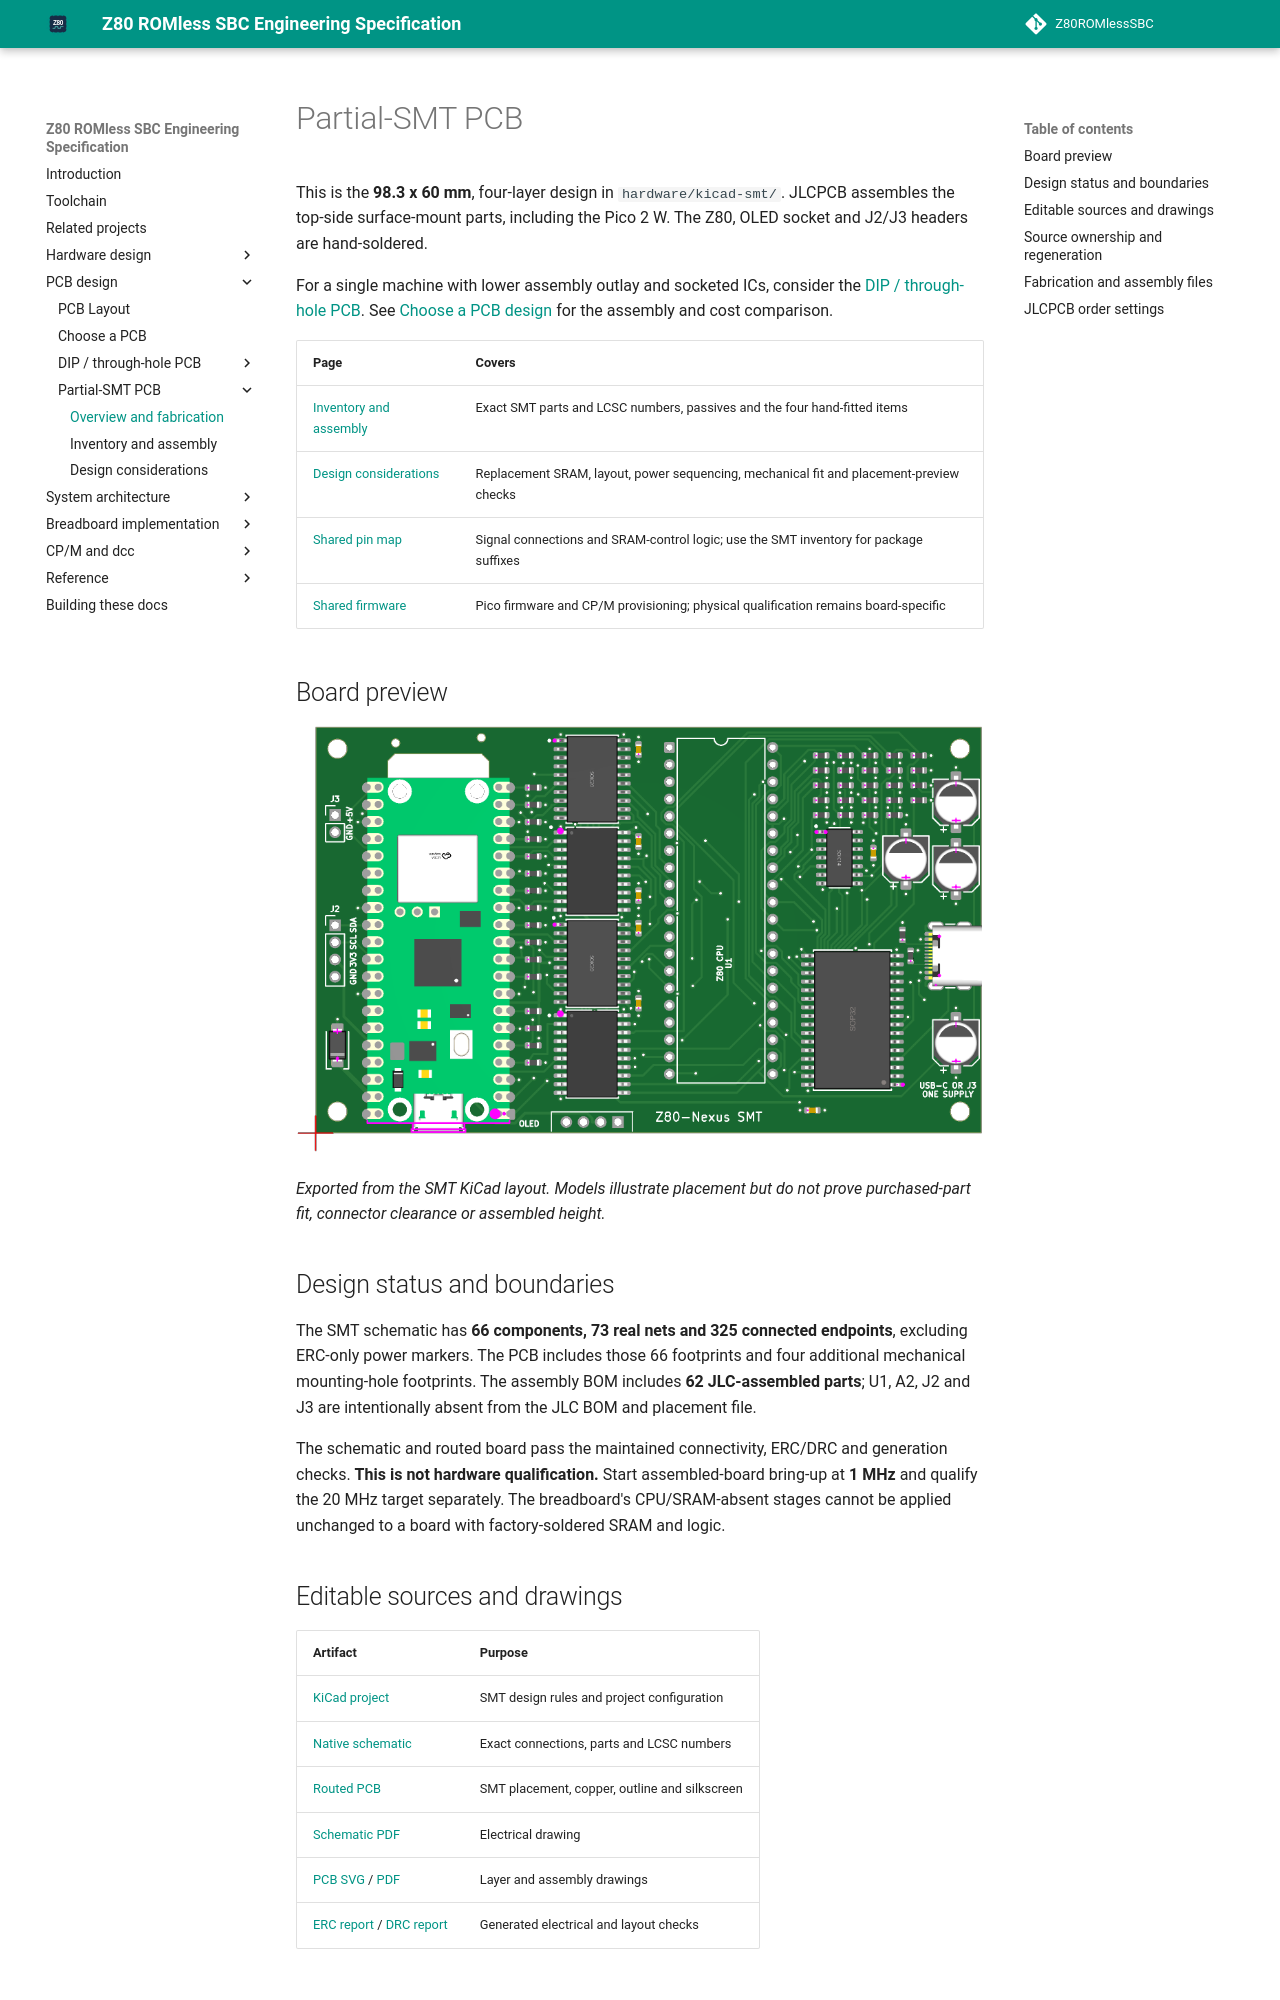

repository: gloveboxes/Z80ROMlessSBC · page: pcb/smt/index.html · generator: mkdocs

# Partial-SMT PCB

This is the **98.3 x 60 mm**, four-layer design in `hardware/kicad-smt/`.
JLCPCB assembles the top-side surface-mount parts, including the Pico 2 W.
The Z80, OLED socket and J2/J3 headers are hand-soldered.

For a single machine with lower assembly outlay and socketed ICs, consider
the [DIP / through-hole PCB](index.md). See [Choose a PCB design](variants.md)
for the assembly and cost comparison.

| Page | Covers |
| --- | --- |
| [Inventory and assembly](smt-inventory.md) | Exact SMT parts and LCSC numbers, passives and the four hand-fitted items |
| [Design considerations](smt-design-considerations.md) | Replacement SRAM, layout, power sequencing, mechanical fit and placement-preview checks |
| [Shared pin map](../hardware/pin-mapping.md) | Signal connections and SRAM-control logic; use the SMT inventory for package suffixes |
| [Shared firmware](../system/firmware-build.md) | Pico firmware and CP/M provisioning; physical qualification remains board-specific |

## Board preview

![KiCad render of the partial-SMT board with the Pico module, DIP Z80, SOIC logic, SOP SRAM, USB-C receptacle and OLED socket](../images/z80_romless_sbc_smt-pcb.png)

*Exported from the SMT KiCad layout. Models illustrate placement but do
not prove purchased-part fit, connector clearance or assembled height.*

## Design status and boundaries

The SMT schematic has **66 components, 73 real nets and 325 connected
endpoints**, excluding ERC-only power markers. The PCB includes those
66 footprints and four additional mechanical mounting-hole footprints.
The assembly BOM includes **62 JLC-assembled parts**; U1, A2, J2 and J3
are intentionally absent from the JLC BOM and placement file.

The schematic and routed board pass the maintained connectivity,
ERC/DRC and generation checks. **This is not hardware qualification.**
Start assembled-board bring-up at **1 MHz** and qualify the 20 MHz target
separately. The breadboard's CPU/SRAM-absent stages cannot be applied
unchanged to a board with factory-soldered SRAM and logic.

## Editable sources and drawings

| Artifact | Purpose |
| --- | --- |
| [KiCad project](https://github.com/gloveboxes/Z80ROMlessSBC/blob/main/hardware/kicad-smt/z80_romless_sbc_smt.kicad_pro) | SMT design rules and project configuration |
| [Native schematic](https://github.com/gloveboxes/Z80ROMlessSBC/blob/main/hardware/kicad-smt/z80_romless_sbc_smt.kicad_sch) | Exact connections, parts and LCSC numbers |
| [Routed PCB](https://github.com/gloveboxes/Z80ROMlessSBC/blob/main/hardware/kicad-smt/z80_romless_sbc_smt.kicad_pcb) | SMT placement, copper, outline and silkscreen |
| [Schematic PDF](https://github.com/gloveboxes/Z80ROMlessSBC/blob/main/hardware/kicad-smt/exports/z80_romless_sbc_smt.pdf) | Electrical drawing |
| [PCB SVG](https://github.com/gloveboxes/Z80ROMlessSBC/blob/main/hardware/kicad-smt/exports/z80_romless_sbc_smt-pcb.svg) / [PDF](https://github.com/gloveboxes/Z80ROMlessSBC/blob/main/hardware/kicad-smt/exports/z80_romless_sbc_smt-pcb.pdf) | Layer and assembly drawings |
| [ERC report](https://github.com/gloveboxes/Z80ROMlessSBC/blob/main/hardware/kicad-smt/reports/z80_romless_sbc_smt-erc.json) / [DRC report](https://github.com/gloveboxes/Z80ROMlessSBC/blob/main/hardware/kicad-smt/reports/z80_romless_sbc_smt-drc.json) | Generated electrical and layout checks |
